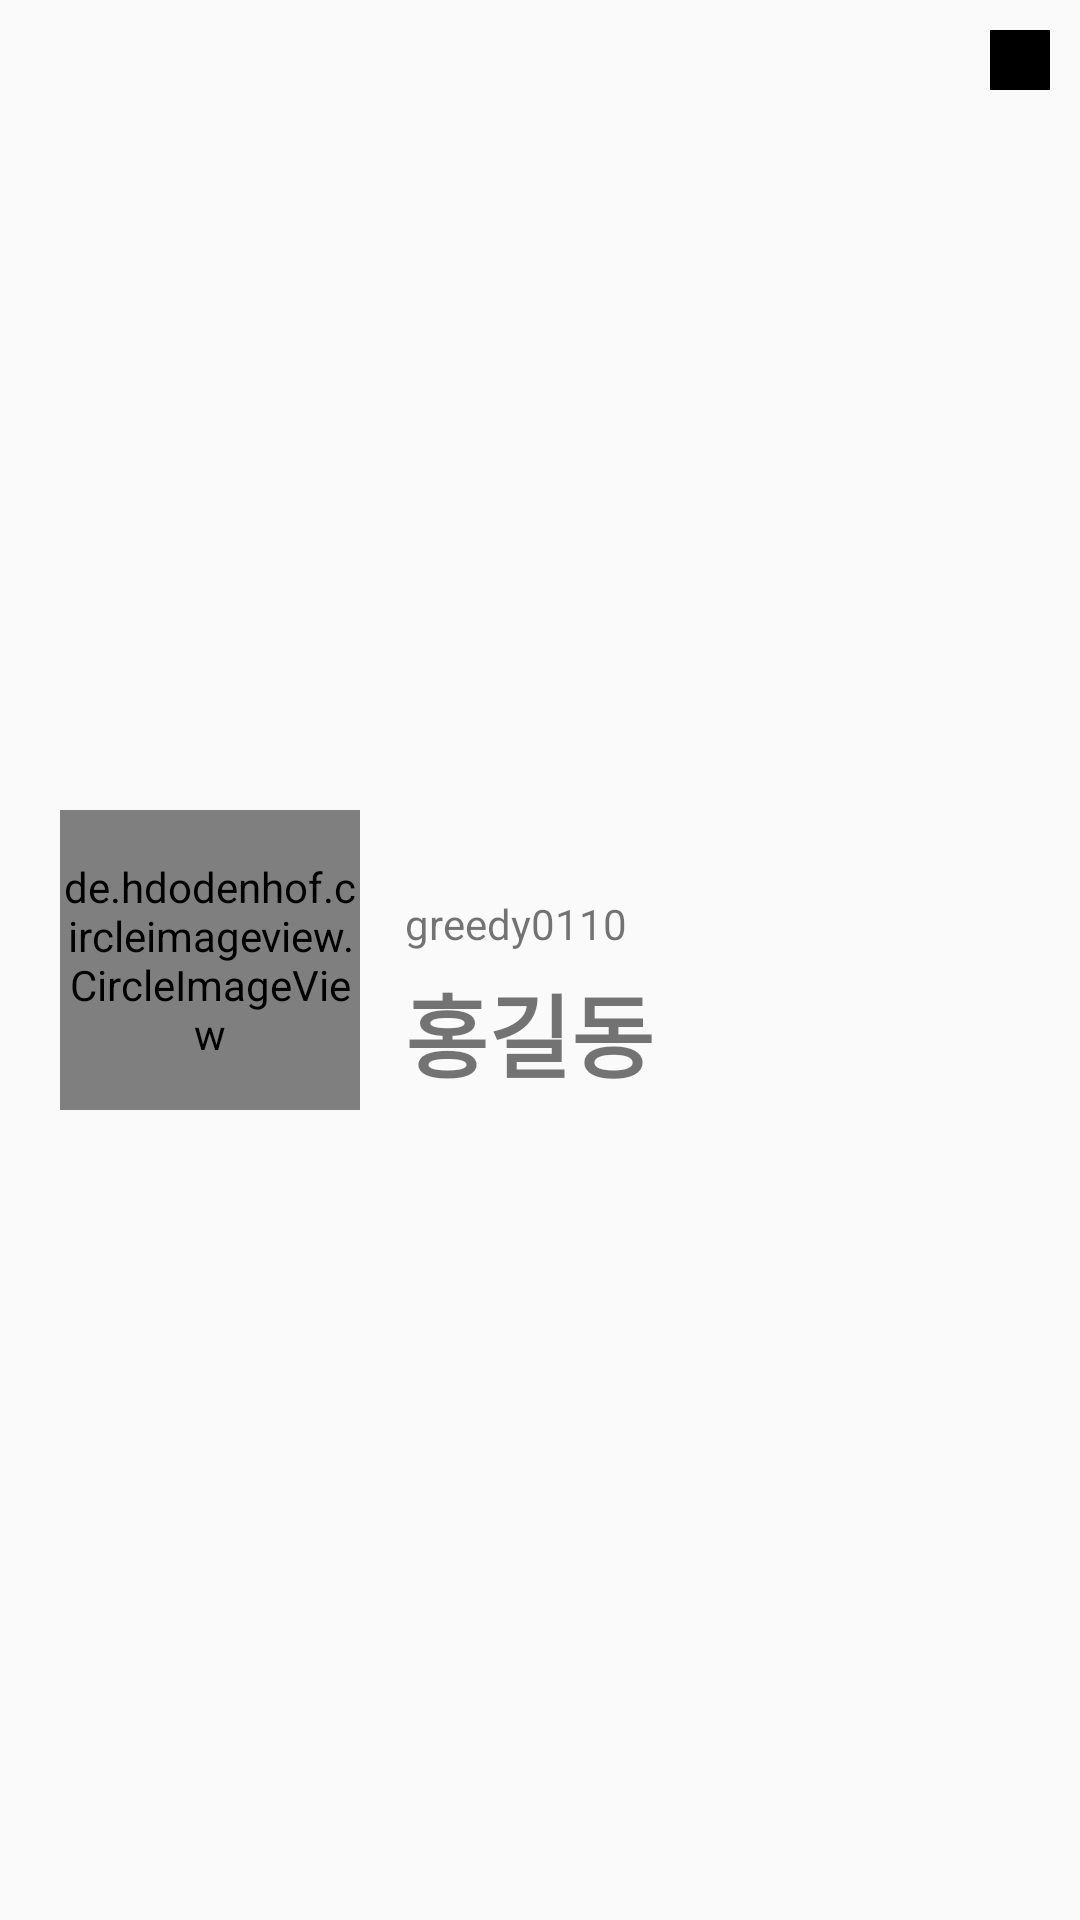

Layout XML and referenced resources for this Android screen:
<!-- AndroidManifest.xml: application theme AppTheme -->
<!-- res/layout/rv_follower_item.xml -->
<?xml version="1.0" encoding="utf-8"?>
<androidx.constraintlayout.widget.ConstraintLayout
    android:id="@+id/rvGitFollowerItem"
    xmlns:android="http://schemas.android.com/apk/res/android"
    android:layout_width="match_parent"
    android:layout_height="150dp"
    xmlns:app="http://schemas.android.com/apk/res-auto">

    <ImageView
        android:background="@color/black"
        android:layout_width="20dp"
        android:layout_height="20dp"
        app:layout_constraintTop_toTopOf="parent"
        app:layout_constraintRight_toRightOf="parent"
        android:layout_marginTop="10dp"
        android:layout_marginRight="10dp" />

    <de.hdodenhof.circleimageview.CircleImageView
        xmlns:app="http://schemas.android.com/apk/res-auto"
        android:id="@+id/imgRvGitFollowerUser"
        android:layout_width="100dp"
        android:layout_height="100dp"
        app:layout_constraintTop_toTopOf="parent"
        app:layout_constraintLeft_toLeftOf="parent"
        app:layout_constraintBottom_toBottomOf="parent"
        android:layout_marginLeft="20dp"/>

    <TextView
        android:id="@+id/txtRvGitFollowerId"
        android:text="greedy0110"
        android:layout_width="wrap_content"
        android:layout_height="wrap_content"
        app:layout_constraintTop_toTopOf="@id/imgRvGitFollowerUser"
        app:layout_constraintBottom_toBottomOf="@id/imgRvGitFollowerUser"
        app:layout_constraintLeft_toRightOf="@id/imgRvGitFollowerUser"
        android:layout_marginLeft="15dp"
        app:layout_constraintVertical_bias="0.35"/>

    <TextView
        android:id="@+id/txtRvGitFollowerName"
        android:text="홍길동"
        android:textSize="30dp"
        android:textStyle="bold"
        android:layout_width="wrap_content"
        android:layout_height="wrap_content"
        app:layout_constraintTop_toBottomOf="@+id/txtRvGitFollowerId"
        app:layout_constraintBottom_toBottomOf="@id/imgRvGitFollowerUser"
        app:layout_constraintLeft_toRightOf="@id/imgRvGitFollowerUser"
        android:layout_marginLeft="15dp" />

</androidx.constraintlayout.widget.ConstraintLayout>
<!-- resources referenced by this layout -->
<resources>
  <style name="AppTheme" parent="Theme.AppCompat.Light.DarkActionBar">
          
          <item name="colorPrimary">@color/colorPrimary</item>
          <item name="colorPrimaryDark">@color/colorPrimaryDark</item>
          <item name="colorAccent">@color/colorAccent</item>
  
          
          <item name="windowNoTitle">true</item>
      </style>
  <!-- not gathered from this repository: default colours our renderer supplied (Android Studio template values) -->
  <color name="black">#FF000000</color>
  <color name="colorPrimary">#FF6200EE</color>
  <color name="colorPrimaryDark">#FF3700B3</color>
  <color name="colorAccent">#FF03DAC5</color>
</resources>
